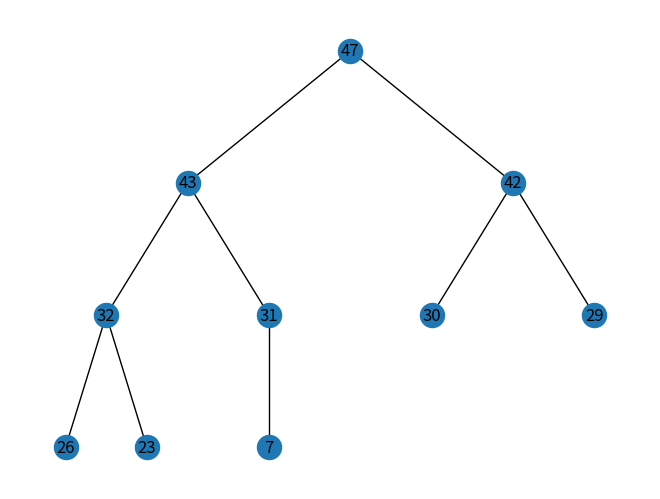

This chart was generated by the following Python code:
import random
import networkx as nx
import matplotlib.pyplot as plt
class TreeNode:
    """
    Individual node of a Tree class.
    """
    def __init__(self,val):
        self.val=val
        self.left=None
        self.right=None

class Tree:
    """
    Binary Tree data structure.
    """
    def __init__(self,arr):
        self.arr=arr
        self.root=TreeNode(arr[0])

    def add_node(self,node,val):
        """
        Add a node to the Tree class.
        :param node: Root node
        :param val: Value of a node to add
        :return:
        """
        q=[] # kolejka nołdów do sprawdzenia
        q.append(node)
        # metoda dodaje nołdy od lewej, jeśli chcemy od prawej to trzeba zamienić ify kolejnością
        while q:
            current=q[0] # sprawdzany node to 1. z kolejki
            q.pop(0)
            if not current.left: # sprawdza czy node ma lewą stronę
                print(f"{current.val}  added {val} left")
                current.left=TreeNode(val) # jesli nie to dodaj lewego nołda i zakończ sprawdzanie
                break
            else:
                q.append(current.left)
            if not current.right: # to samo co dla lewej strony
                print(f"{current.val}  added {val} right")
                current.right=TreeNode(val)
                break
            else:
                q.append(current.right)
    def make_tree(self):
        """
        Creates a complete Tree from the initialization array.
        :return:
        """
        for i in range(1,len(self.arr)):
            self.add_node(self.root,self.arr[i])

    def print_tree(self,node):
        """
        Prints values of nodes in a Tree in random order.
        :param node: Root of a Tree
        :return:
        """
        if not node:
            return
        self.print_tree(node.left)
        print(node.val, end=" ")
        self.print_tree(node.right)

class MaxHeap:
    """
    Max Heap data structure.
    """
    def __init__(self,arr):
        self.graph=[]
        self.arr=arr
        self.root=TreeNode(max(self.arr))
        self.arr.remove(max(self.arr))
        self.temp=self.arr

    def add_node(self, node, val):
        """
        Add a node to the Heap class.
        :param node: Root node
        :param val: Value of a node to add
        :return:
        """
        q = []
        q.append(node)
        while q:
            current = q[0]
            q.pop(0)
            if not current.left:
                print(f"{current.val}  added {val} left")
                current.left = TreeNode(val)
                self.graph.append((f'{current.val}',f'{current.left.val}'))
                break
            else:
                q.append(current.left)
            if not current.right:
                print(f"{current.val}  added {val} right")
                current.right = TreeNode(val)
                self.graph.append((f'{current.val}',f'{current.right.val}'))
                break
            else:
                q.append(current.right)

    def make_heap(self):
        """
        Creates a complete Heap from the initialization array by choosing max value in every step.
        :return:
        """
        temp=self.temp
        for i in range(len(self.temp)):
            m=max(temp)
            self.add_node(self.root,m)
            temp.remove(m)
        return self.graph
def heapsort(arr:list)->list: # heapsort bazujący na tworzeniu klasy, mega nieoptymalny nie używam go w porównaniu
    """
    Heap sort the array. Time complexity O(n*log(n))
    :param arr:
    :return: sorted array
    """
    a=arr.copy()
    res=[0 for i in range(len(arr))] # tablica zer do zastąpienia w kolejnych krokach wartościami
    j=0
    while j<len(arr):
        t=a.copy() # kopia wektora konieczna żeby inicjalizacja heapa nie deformowała wejściowej tablicy liczb
        h=MaxHeap(a)
        h.make_heap() #  stwórz kopiec z podanej tablicy
        a=t
        a.remove(h.root.val) # z tablicy usuń największą wartość
        j+=1
        res[-j]=h.root.val  # dodaj do tablicy wynikowej największą wartość w kopcu (zawsze jest to root kopca, gdyż używamy max heap) ( w sumie można wziąć też min heap, wtedy zmienić wszystkie max w kopcu na min i dodawać liczby do res nie od końca lecz od początku, zróbcie sobie to jako test) -1 monster jeśli zrobicie i zastosujecie dobrze min heap (bez czatu, widać różnicę!!)

    return res

def generate_vector():
    t=[]
    used=[]
    while len(t)<10:
        a=random.randint(1,50)
        if a not in used:
            t.append(a)
            used.append(a)
    return t


s=Tree([1,2,3,4,5])
s.make_tree()
s.print_tree(s.root)
vec=generate_vector()
h=MaxHeap(vec)
g=h.make_heap()
print(g)
G=nx.Graph()
G.add_edges_from(g)
'''vec=generate_vector()
print(vec)
print(heapsort(vec))'''

# grafowanie z neta wzięte
def hierarchy_pos(G, root=None, width=1., vert_gap=0.2, vert_loc=0, xcenter=0.5):
    '''
    From Joel's answer at https://stackoverflow.com/a/29597209/2966723.
    Licensed under Creative Commons Attribution-Share Alike

    If the graph is a tree this will return the positions to plot this in a
    hierarchical layout.

    G: the graph (must be a tree)

    root: the root node of current branch
    - if the tree is directed and this is not given,
      the root will be found and used
    - if the tree is directed and this is given, then
      the positions will be just for the descendants of this node.
    - if the tree is undirected and not given,
      then a random choice will be used.

    width: horizontal space allocated for this branch - avoids overlap with other branches

    vert_gap: gap between levels of hierarchy

    vert_loc: vertical location of root

    xcenter: horizontal location of root
    '''
    if not nx.is_tree(G):
        raise TypeError('cannot use hierarchy_pos on a graph that is not a tree')

    if root is None:
        if isinstance(G, nx.DiGraph):
            root = next(iter(nx.topological_sort(G)))  # allows back compatibility with nx version 1.11
        else:
            root = random.choice(list(G.nodes))

    def _hierarchy_pos(G, root, width=1., vert_gap=0.2, vert_loc=0, xcenter=0.5, pos=None, parent=None):
        '''
        see hierarchy_pos docstring for most arguments

        pos: a dict saying where all nodes go if they have been assigned
        parent: parent of this branch. - only affects it if non-directed

        '''

        if pos is None:
            pos = {root: (xcenter, vert_loc)}
        else:
            pos[root] = (xcenter, vert_loc)
        children = list(G.neighbors(root))
        if not isinstance(G, nx.DiGraph) and parent is not None:
            children.remove(parent)
        if len(children) != 0:
            dx = width / len(children)
            nextx = xcenter - width / 2 - dx / 2
            for child in children:
                nextx += dx
                pos = _hierarchy_pos(G, child, width=dx, vert_gap=vert_gap,
                                     vert_loc=vert_loc - vert_gap, xcenter=nextx,
                                     pos=pos, parent=root)
        return pos

    return _hierarchy_pos(G, root, width, vert_gap, vert_loc, xcenter)
pos = hierarchy_pos(G,f'{h.root.val}') # tutaj dodać root
nx.draw(G, pos=pos, with_labels=True)
plt.savefig('hierarchy.png')
